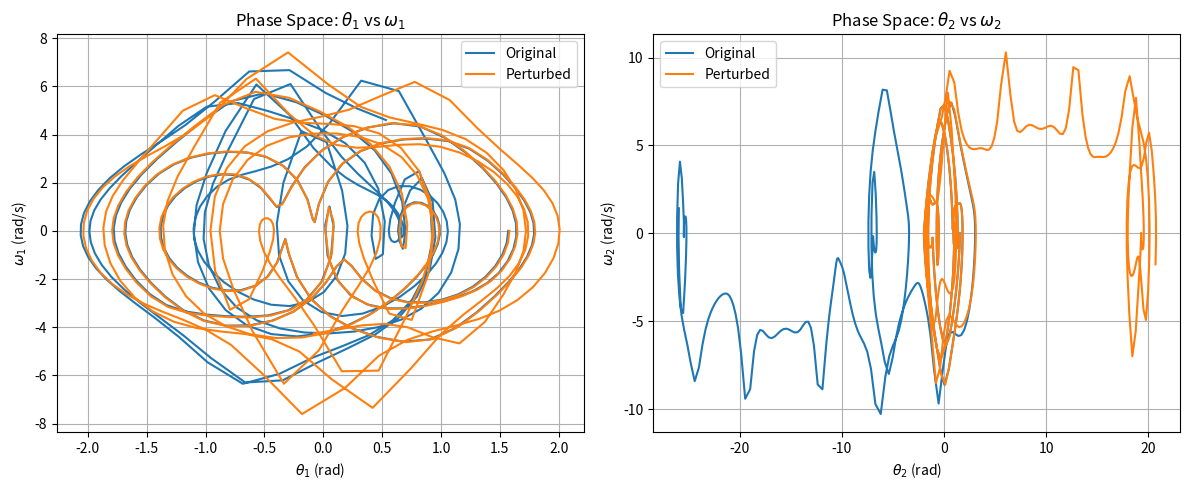

Python code for this plot:
import numpy as np
import matplotlib.pyplot as plt
from scipy.integrate import solve_ivp

g = 9.81 # Constants
L1 = L2 = 1.0
m1 = m2 = 1.0
t_max = 20 # Time parameters
dt = 0.05
t_eval = np.arange(0, t_max, dt)

def deriv(t, y):
    theta1, omega1, theta2, omega2 = y
    delta = theta1 - theta2
    M11 = (m1 + m2) * L1  # Mass matrix
    M12 = m2 * L2 * np.cos(delta)
    M21 = L1 * np.cos(delta)
    M22 = L2

    # Right-hand side (forcing terms)
    RHS1 = -m2 * L2 * omega2**2 * np.sin(delta) - (m1 + m2) * g * np.sin(theta1)
    RHS2 = L1 * omega1**2 * np.sin(delta) - g * np.sin(theta2)
    M = np.array([[M11, M12], [M21, M22]])
    RHS = np.array([RHS1, RHS2])
    accel = np.linalg.solve(M, RHS)  # Solve the 2x2 linear system

    domega1, domega2 = accel
    return omega1, domega1, omega2, domega2

y0_1 = [np.pi / 2, 0, np.pi / 2, 0] # Initial conditions
y0_2 = [np.pi / 2 + 0.01, 0, np.pi / 2, 0]

sol1 = solve_ivp(deriv, [0, t_max], y0_1, t_eval=t_eval, rtol=1e-10, atol=1e-10) # Solve ODEs
sol2 = solve_ivp(deriv, [0, t_max], y0_2, t_eval=t_eval, rtol=1e-10, atol=1e-10)

# SAME

# Extract θ and ω
theta1_1, omega1_1 = sol1.y[0], sol1.y[1]
theta2_1, omega2_1 = sol1.y[2], sol1.y[3]

theta1_2, omega1_2 = sol2.y[0], sol2.y[1]
theta2_2, omega2_2 = sol2.y[2], sol2.y[3]

# Plot phase space
plt.figure(figsize=(12, 5))

# θ1 vs ω1
plt.subplot(1, 2, 1)
plt.plot(theta1_1, omega1_1, label='Original')
plt.plot(theta1_2, omega1_2, label='Perturbed')
plt.xlabel(r'$\theta_1$ (rad)')
plt.ylabel(r'$\omega_1$ (rad/s)')
plt.title('Phase Space: $\\theta_1$ vs $\\omega_1$')
plt.grid(True)
plt.legend()

# θ2 vs ω2
plt.subplot(1, 2, 2)
plt.plot(theta2_1, omega2_1, label='Original')
plt.plot(theta2_2, omega2_2, label='Perturbed')
plt.xlabel(r'$\theta_2$ (rad)')
plt.ylabel(r'$\omega_2$ (rad/s)')
plt.title('Phase Space: $\\theta_2$ vs $\\omega_2$')
plt.grid(True)
plt.legend()

plt.tight_layout()
plt.show()
